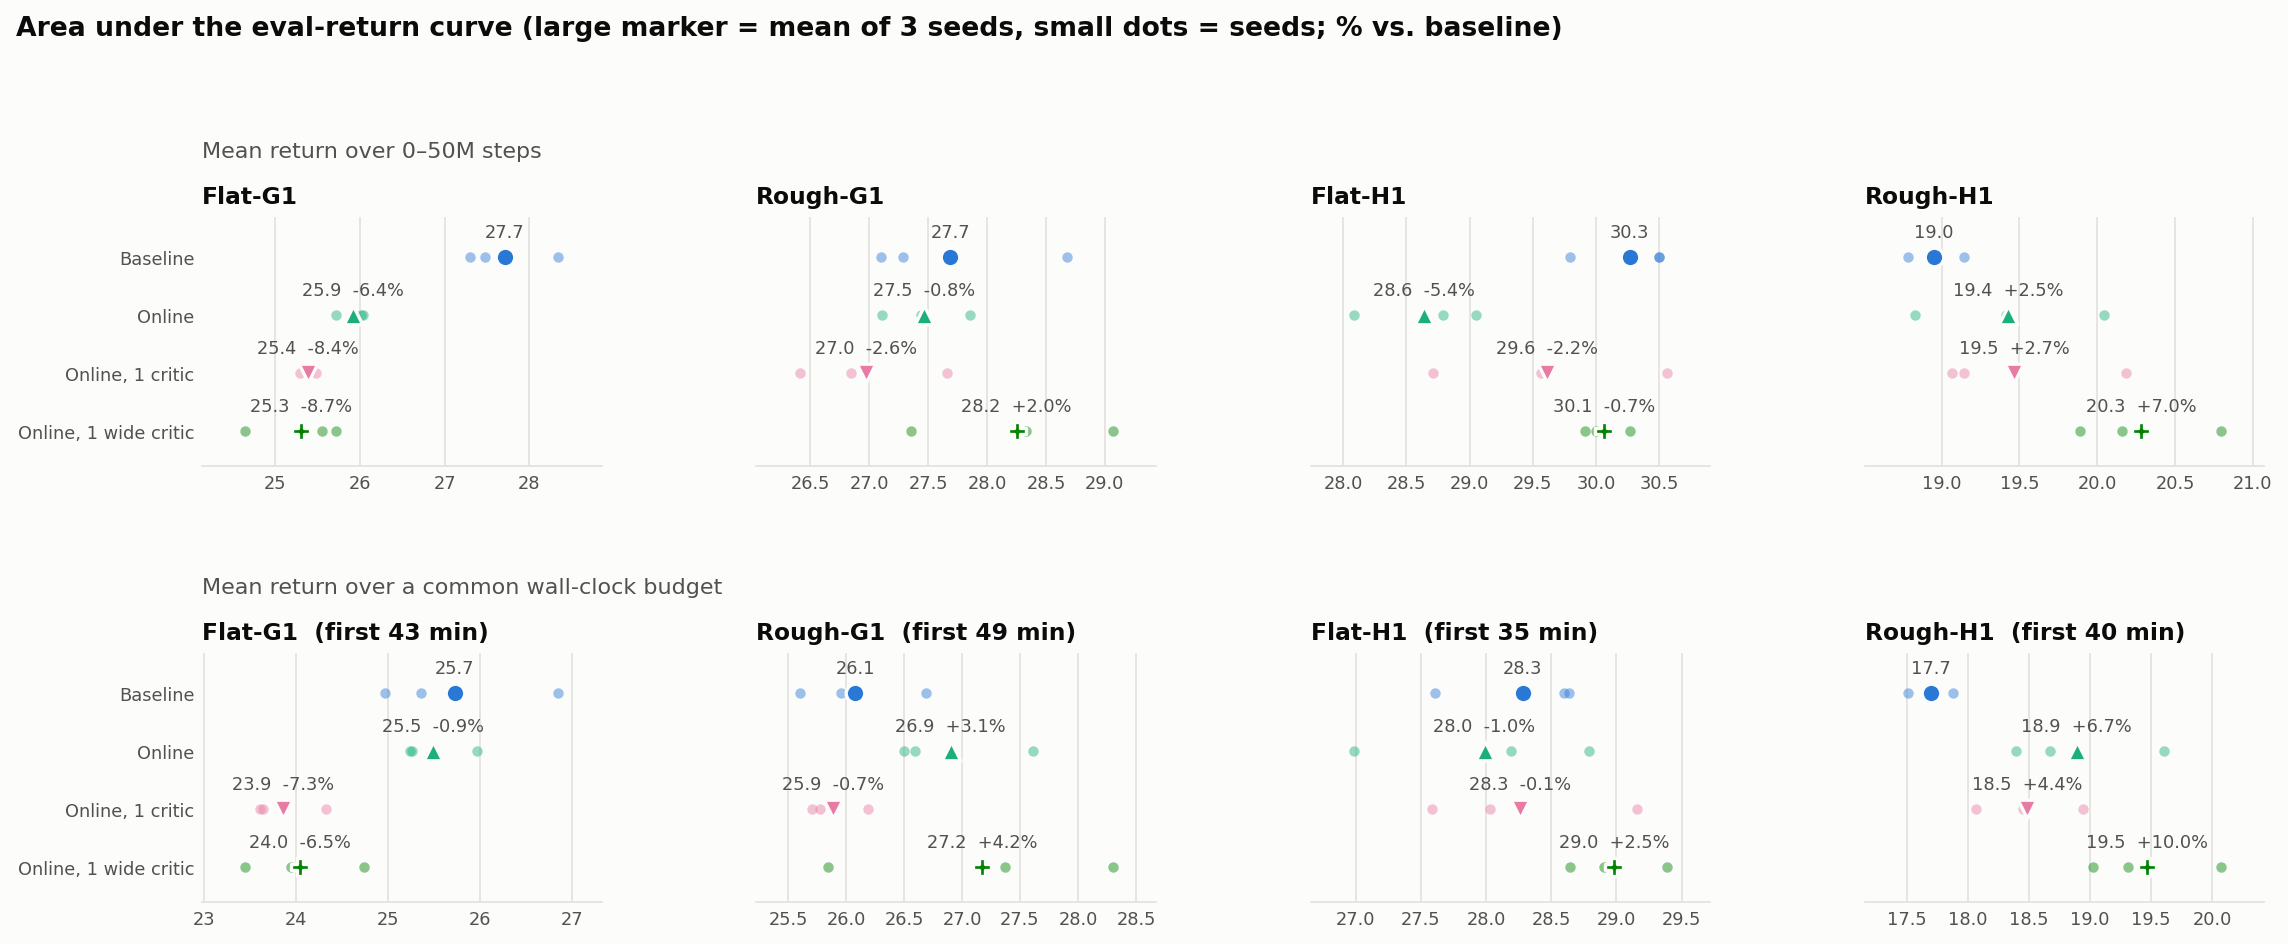

Values plotted in this chart, from the file beside it:
method, task, seeds, auc_steps, auc_steps_sd, auc_steps_vs_baseline_pct, auc_time, auc_time_sd, auc_time_vs_baseline_pct, time_budget_min, auc_steps_per_seed, auc_time_per_seed
baseline, Flat-G1, 3, 27.71, 0.5549, 0.0, 25.72, 0.9933, 0.0, 42.94, 27.305 28.341 27.478, 26.849 25.351 24.969
crossq, Flat-G1, 3, 25.92, 0.1804, -6.445, 25.49, 0.4137, -0.9056, 42.94, 25.714 26.010 26.041, 25.262 25.241 25.968
crossq_1q, Flat-G1, 3, 25.39, 0.0992, -8.357, 23.86, 0.4035, -7.256, 42.94, 25.487 25.401 25.289, 24.322 23.641 23.607
crossq_1q_w360, Flat-G1, 3, 25.31, 0.5767, -8.66, 24.04, 0.6487, -6.538, 42.94, 25.556 24.649 25.719, 23.945 23.446 24.732
baseline, Rough-G1, 3, 27.69, 0.8638, 0.0, 26.08, 0.5565, 0.0, 48.57, 28.677 27.095 27.284, 26.690 25.599 25.954
crossq, Rough-G1, 3, 27.47, 0.372, -0.788, 26.9, 0.6181, 3.145, 48.57, 27.111 27.853 27.438, 26.591 27.613 26.500
crossq_1q, Rough-G1, 3, 26.97, 0.6356, -2.588, 25.89, 0.2626, -0.7319, 48.57, 26.841 26.407 27.659, 25.702 25.778 26.190
crossq_1q_w360, Rough-G1, 3, 28.25, 0.8585, 2.039, 27.17, 1.239, 4.178, 48.57, 29.065 27.354 28.332, 28.298 25.844 27.371
baseline, Flat-H1, 3, 30.27, 0.4069, 0.0, 28.28, 0.5848, 0.0, 34.7, 30.502 29.798 30.504, 28.599 27.606 28.637
crossq, Flat-H1, 3, 28.64, 0.4997, -5.378, 27.99, 0.9199, -1.036, 34.7, 28.789 29.048 28.083, 28.189 28.790 26.984
crossq_1q, Flat-H1, 3, 29.61, 0.9276, -2.171, 28.26, 0.8093, -0.083, 34.7, 28.708 29.563 30.561, 27.588 28.028 29.157
crossq_1q_w360, Flat-H1, 3, 30.06, 0.1863, -0.6793, 28.98, 0.3747, 2.471, 34.7, 29.914 30.271 30.001, 28.647 29.385 28.906
baseline, Rough-H1, 3, 18.95, 0.1834, 0.0, 17.7, 0.1838, 0.0, 39.55, 18.784 19.148 18.924, 17.506 17.716 17.872
crossq, Rough-H1, 3, 19.43, 0.6057, 2.525, 18.89, 0.6343, 6.723, 39.55, 19.417 20.042 18.831, 18.394 19.603 18.666
crossq_1q, Rough-H1, 3, 19.47, 0.6225, 2.713, 18.48, 0.4394, 4.446, 39.55, 20.183 19.145 19.069, 18.942 18.447 18.065
crossq_1q_w360, Rough-H1, 3, 20.28, 0.4652, 7.011, 19.47, 0.5421, 9.999, 39.55, 19.889 20.158 20.795, 19.309 19.022 20.071
